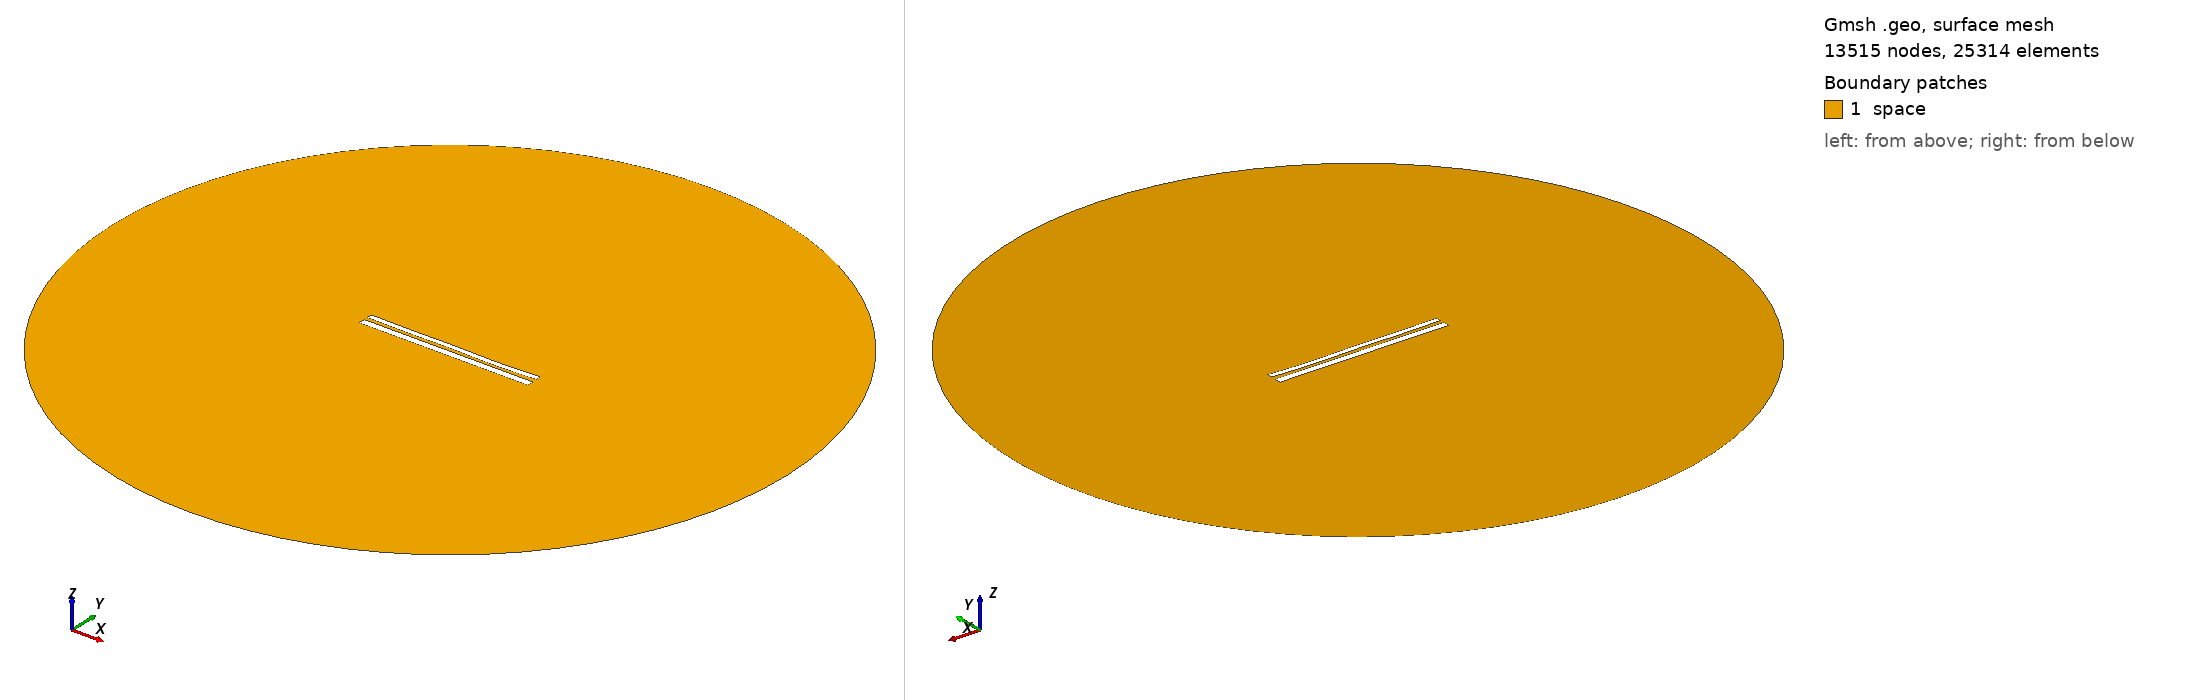

Gmsh geometry script, surface-meshed: 13515 nodes, 25314 surface elements. Boundary patches (legend numbers): 1 space. Left view from above one corner, right view from below the opposite corner. Legend entries are the model's physical surfaces. The drawing asked Gmsh for element sizes between 1% and 20% of the model's largest extent; the script's own settings can give other sizes.

=== 10641.geo (drawn) ===
//---------------------------------------
// Geometry kernel
//---------------------------------------

SetFactory("OpenCASCADE");



//---------------------------------------
// Parameters of the geometry
//---------------------------------------

// Overetch of the upper plate
overetch = 0.375;

// Distance between the plates
distance = 2.0;

// Discretization over the x axis (for the deformation)
nx = 50; 

// Length of the plate
L = 100 - overetch; 

// Number of modes
n = 4; 

// 1st mode coefficient
coeff(1) = -0.15;
beta(1) = 0.596864 * 3.1415926535 / L;

// 2nd mode coefficient
coeff(2) = -0.15;
beta(2) = 1.49418 * 3.1415926535 / L;

// 3rd mode coefficient
coeff(3) = 0.07499999999999998;
beta(3) = 2.50025 * 3.1415926535 / L;

// 4th mode coefficient
coeff(4) = -0.15;
beta(4) = 3.49999 * 3.1415926535 / L;



//---------------------------------------
// Upper plate (deformed rectangle)
//---------------------------------------

// Coordiantes of the upper plate
xmin = -50;
xmax = 50 - overetch;

// Height of the upper plate
yheight = 4 - 2 * overetch;

// Indexes of the points
UpperID[] = {};
LowerID[] = {};
LeftID[] = {};
RightID[] = {};

// Point index
p = 1;

// Horizontal edges
For i In {1:nx}
    x = xmin + (i-1)*(xmax - xmin)/(nx-1);

    y_bottom = distance / 2 + overetch;
    For j In {1:n}
        C = (Cosh(beta(j)*L) + Cos(beta(j)*L)) / (Sinh(beta(j)*L) + Sin(beta(j)*L));
        y_bottom  = y_bottom + coeff(j) * (Cosh(beta(j)*(x+50)) - Cos(beta(j)*(x+50)) - C * (Sinh(beta(j)*(x+50)) - Sin(beta(j)*(x+50))));
    EndFor

    y_top = y_bottom + yheight;

    Point(p) = {x, y_top, 0, 1.0};
    UpperID[i] = p;
    p = p + 1;

    Point(p) = {x, y_bottom, 0, 1.0};
    LowerID[i] = p;
    p = p + 1;
EndFor

// Create point lists
UpperPts[] = {}; LowerPts[] = {};
For i In {1:nx}
  UpperPts[] += {UpperID[i]};
  LowerPts[] += {LowerID[i]};
EndFor

// Build splines
Spline(1) = {UpperPts[]};
Spline(2) = {LowerPts[]};
Line(3) = {LowerPts[nx-1], UpperPts[nx-1]};
Line(4) = {LowerPts[0], UpperPts[0]};

// Build the plane surface
Curve Loop(1) = {2, 3, -1, -4};
Plane Surface(1) = {1};



//---------------------------------------
// Lower plate (rectangle)
//---------------------------------------

// Vertices
Point(1001) = {-50, -1, 0, 1.0};
Point(1002) = { 50, -1, 0, 1.0};
Point(1003) = { 50,  -5, 0, 1.0};
Point(1004) = {-50,  -5, 0, 1.0};

// Edges
Line(5) = {1001, 1002};
Line(6) = {1002, 1003};
Line(7) = {1003, 1004};
Line(8) = {1004, 1001};

// Plane surface
Line Loop(2) = {5, 6, 7, 8};
Plane Surface(2) = {2}; 



//---------------------------------------
// Outer (fictious) boundary
//---------------------------------------

// Points
Point(1005) = {0, 0, 0};       // Center
Point(1006) = {200, 0, 0};     // Start point
Point(1007) = {0, 200, 0};     // 90 degrees
Point(1008) = {-200, 0, 0};    // 180 degrees
Point(1009) = {0, -200, 0};    // 270 degrees

// Circle arcs (each needs start, center, end)
Circle(9) = {1006, 1005, 1007};
Circle(10) = {1007, 1005, 1008};
Circle(11) = {1008, 1005, 1009};
Circle(12) = {1009, 1005, 1006};

// Plane surface for the entire domain
Curve Loop(3) = {9, 10, 11, 12};
Surface(3) = {3};

// Subtract the plates from the whole domain to obtain the actual domain where we want to solve the equations
BooleanDifference{ Surface{3}; Delete; }{ Surface{1}; Surface{2}; Delete; }




//---------------------------------------
// Transfinite Lines/Curves
//---------------------------------------

// Set the number of points on the boundaries
r = 7;

// Plates
Transfinite Curve {1, 2} = 50*r Using Progression 1;
Transfinite Curve {3, 4} = 2*r Using Progression 1;
Transfinite Line {5, 7} = 50*r Using Progression 1;
Transfinite Line {6, 8} = 2*r Using Progression 1;

// Outer boundary
Transfinite Line {9, 10, 11, 12} = 20 Using Progression 1;



//---------------------------------------
// Physical groups
//---------------------------------------                

// Physical curves (boundaries)
Physical Line("force_segment", 10) = {2};
Physical Line("upper_plate", 11) = {1, 3, 4};
Physical Line("lower_plate", 12) = {5, 6, 7, 8};
Physical Line("boundary", 20) = {9, 10, 11, 12};

// Physical Surfaces
Physical Surface("space", 30) = {3};



//---------------------------------------
// 6. Generate the Mesh
//---------------------------------------

// 2D mesh generation
Mesh 2;
